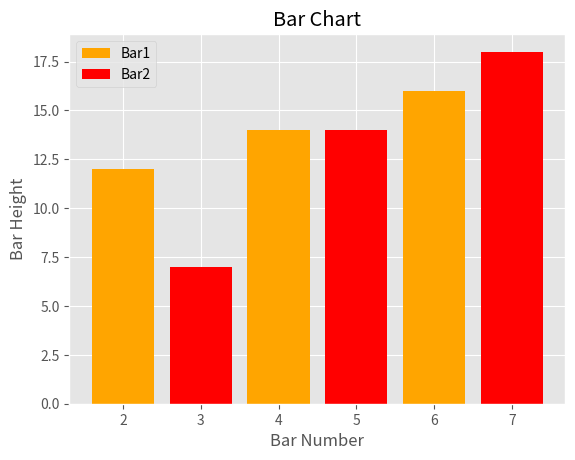
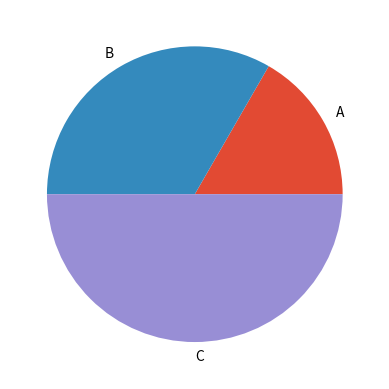
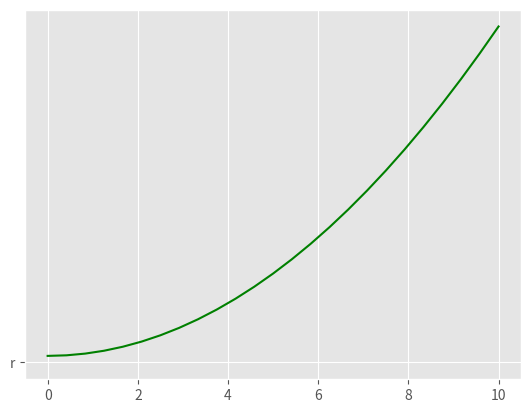
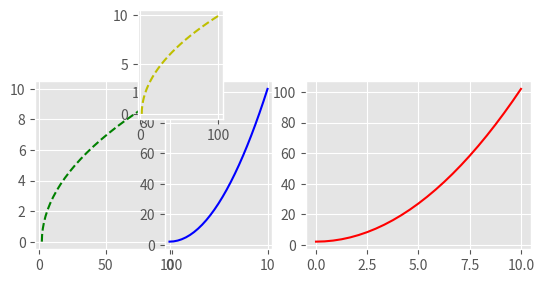
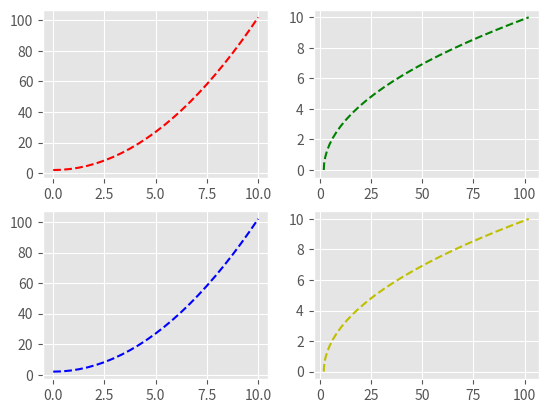
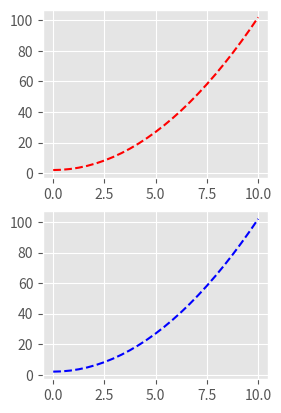
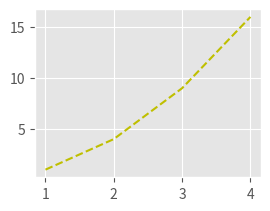

Generate these figures, in order, with matplotlib: (Note: this script raises an exception after producing the figures.)
print("Hello Everyone! This is Atif continuing to practice python.")








from matplotlib import style
style.use ('ggplot')

x = [2 , 4 , 6]
y = (12 , 14 , 16)



x2 = [3 , 5 , 7]
y2 = [7 , 14 , 18]








import matplotlib.pyplot as plt

plt.bar (x , y , label = 'Bar1' , color = 'orange')

plt.bar (x2 , y2 , label = 'Bar2' , color = 'red')

plt.xlabel ('Bar Number')

plt.ylabel ('Bar Height')

plt.title('Bar Chart')

plt.legend()
plt.show()










import numpy as np

s = np.array([2 , 4 , 6])

plt.pie(s , labels = ['A' , 'B' , 'C'])

plt.show()
print(s)










from matplotlib import pylab

print(pylab.__version__)













import numpy as np

x = np.linspace(0 , 10 , 25)

y = x * x + 2

print(x)
print(y)











print(np.array([x , y]) .  reshape(25 , 2))









pylab.plot(x , y , 'g' , 'r')
pylab.show()











#Drawing a subgraph

pylab.subplot(2 , 2 , 4)
pylab.plot(x , y , 'r')

pylab.subplot(2 , 3 , 4)
pylab.plot(y , x , 'g--')

pylab.subplot(2 , 4 , 6)
pylab.plot(x , y , 'b')

pylab.subplot(3 , 5 , 7)
pylab.plot(y , x , 'y--')

pylab.show()













"""Drawing a subgraph"""
pylab.subplot(2 , 2 , 1) # The content of the brackets represent(rows , columns , indexes)
pylab.plot(x , y , 'r--')
pylab.subplot(2 , 2 , 2)
pylab.plot(y , x , 'g--')
pylab.subplot(2 , 2 , 3)
pylab.plot(x , y , 'b--')
pylab.subplot(2 , 2 , 4)
pylab.plot(y , x , 'y--')
pylab.show()












pylab.subplot(2 , 2 , 1)

pylab.plot(x , y , 'r--')

pylab.subplot(2 , 2 , 3)

pylab.plot(x , y , 'b--')

pylab.show()







import pylab

# Example data
x = [1, 2, 3, 4]
y = [1, 4, 9, 16]



pylab.subplot(2 , 2 , 1)

pylab.plot(x , y , 'y--')

pylab.subplots(2 , 1 , 2)

pylab.plot(y , x , 'b+-')

pylab.show()
